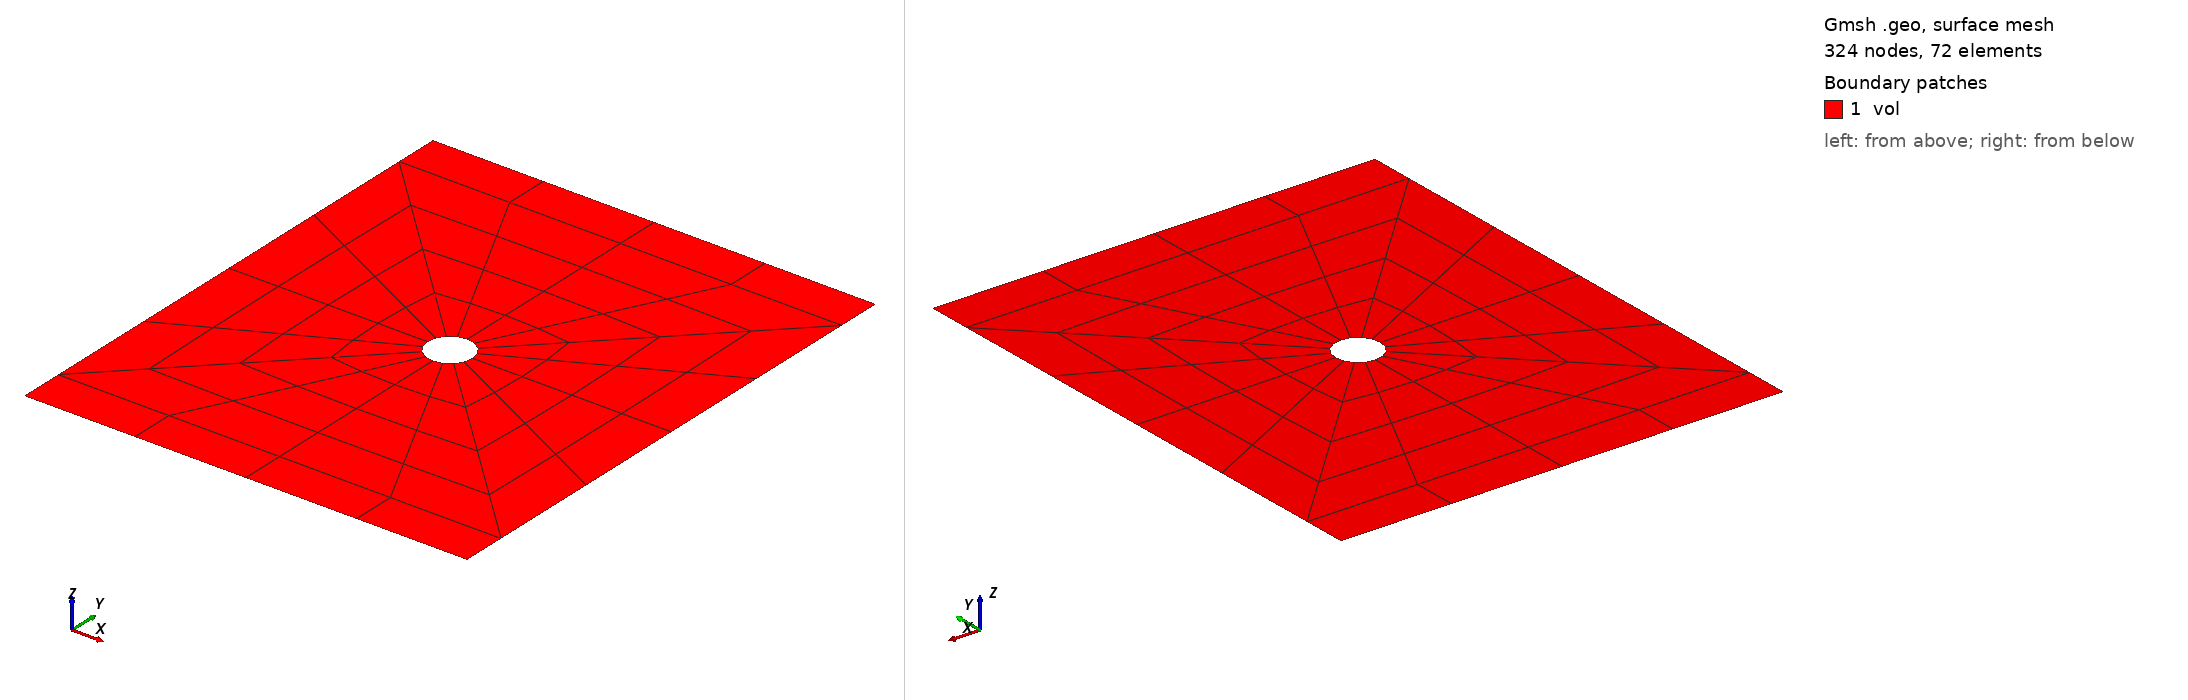

Gmsh geometry script, surface-meshed: 324 nodes, 72 surface elements. Boundary patches (legend numbers): 1 vol. Left view from above one corner, right view from below the opposite corner. Legend entries are the model's physical surfaces. The drawing asked Gmsh for element sizes between 1% and 20% of the model's largest extent; the script's own settings can give other sizes.

=== platewithhole2d_quad9.geo (drawn) ===
SetFactory("OpenCASCADE");
General.Terminal = 0;
plate_width = 0.010;
plate_height = 0.012;
plate_diff = plate_height - plate_width;
hole_rad = 0.0005;
hole_loc_x = plate_width / 2;
hole_loc_y = plate_height / 2;
hole_circ = 2 * Pi * hole_rad;

MR = 1;
hole_sect_nodes = 2 * Floor((5 * MR - 1) / 2) + 1;
plate_rad_nodes = 2 * Floor((5 * MR - 1) / 2) + 1;
plate_diff_nodes = 2 * Floor((4 * MR - 1) / 2);
plate_edge_nodes = Floor((hole_sect_nodes - 1) / 2) + 1;
elem_size = hole_circ / (4 * (hole_sect_nodes - 1));
tol = elem_size;

s1 = news;
Rectangle(s1) = {0.0, 0.0, 0.0, plate_width / 2, plate_diff / 2};
s2 = news;
Rectangle(s2) = {plate_width / 2, 0.0, 0.0, plate_width / 2, plate_diff / 2};
s3 = news;
Rectangle(s3) = {0.0, plate_diff / 2, 0.0, plate_width / 2, plate_width / 2};
s4 = news;
Rectangle(s4) = {
    plate_width / 2, plate_diff / 2, 0.0, plate_width / 2, plate_width / 2
};
s5 = news;
Rectangle(s5) = {
    0.0, plate_width / 2 + plate_diff / 2, 0.0,
    plate_width / 2, plate_width / 2
};
s6 = news;
Rectangle(s6) = {
    plate_width / 2, plate_width / 2 + plate_diff / 2, 0.0,
    plate_width / 2, plate_width / 2
};
s7 = news;
Rectangle(s7) = {
    0.0, plate_height - plate_diff / 2, 0.0,
    plate_width / 2, plate_diff / 2
};
s8 = news;
Rectangle(s8) = {
    plate_width / 2, plate_height - plate_diff / 2, 0.0,
    plate_width / 2, plate_diff / 2
};

BooleanFragments{ Surface{s1}; Delete; }
                { Surface{s2, s3, s4, s5, s6, s7, s8}; Delete; }

c2 = newc; Circle(c2) = {hole_loc_x, hole_loc_y, 0.0, hole_rad};
cl2 = newcl; Curve Loop(cl2) = {c2};
s9 = news; Plane Surface(s9) = {cl2};
BooleanDifference{ Surface{s3, s4, s5, s6}; Delete; }
                  { Surface{s9}; Delete; }

Transfinite Curve{31, 24, 26, 28} = plate_rad_nodes;
Transfinite Curve{
    1, 5, 3, 7, 23, 29, 30, 34, 14, 17, 19, 22
} = plate_edge_nodes;
Transfinite Curve{32, 33, 25, 27} = hole_sect_nodes;
Transfinite Curve{4, 2, 6, 20, 18, 21} = plate_diff_nodes;

Transfinite Surface{s1} = {1, 2, 3, 4}; Recombine Surface{s1};
Transfinite Surface{s2} = {2, 5, 6, 3}; Recombine Surface{s2};
Transfinite Surface{s3} = {17, 18, 3, 16}; Recombine Surface{s3};
Transfinite Surface{s4} = {18, 19, 20, 3}; Recombine Surface{s4};
Transfinite Surface{s5} = {17, 21, 10, 16}; Recombine Surface{s5};
Transfinite Surface{s6} = {19, 21, 10, 20}; Recombine Surface{s6};
Transfinite Surface{s7} = {11, 10, 13, 14}; Recombine Surface{s7};
Transfinite Surface{s8} = {10, 12, 15, 13}; Recombine Surface{s8};

Physical Surface("vol") = {Surface{:}};

pc_top() = Curve In BoundingBox{
    0.0 - tol, plate_height - tol, -tol,
    plate_width + tol, plate_height + tol, tol
};
Physical Curve("bc-top") = {pc_top()};

pc_bot() = Curve In BoundingBox{
    0.0 - tol, 0.0 - tol, -tol,
    plate_width + tol, 0.0 + tol, tol
};
Physical Curve("bc-bot") = {pc_bot()};

Mesh.ElementOrder = 2;
Mesh.SecondOrderIncomplete = 0;
Mesh.SecondOrderLinear = 0;
Mesh.HighOrderOptimize = 1;
Mesh 2;
